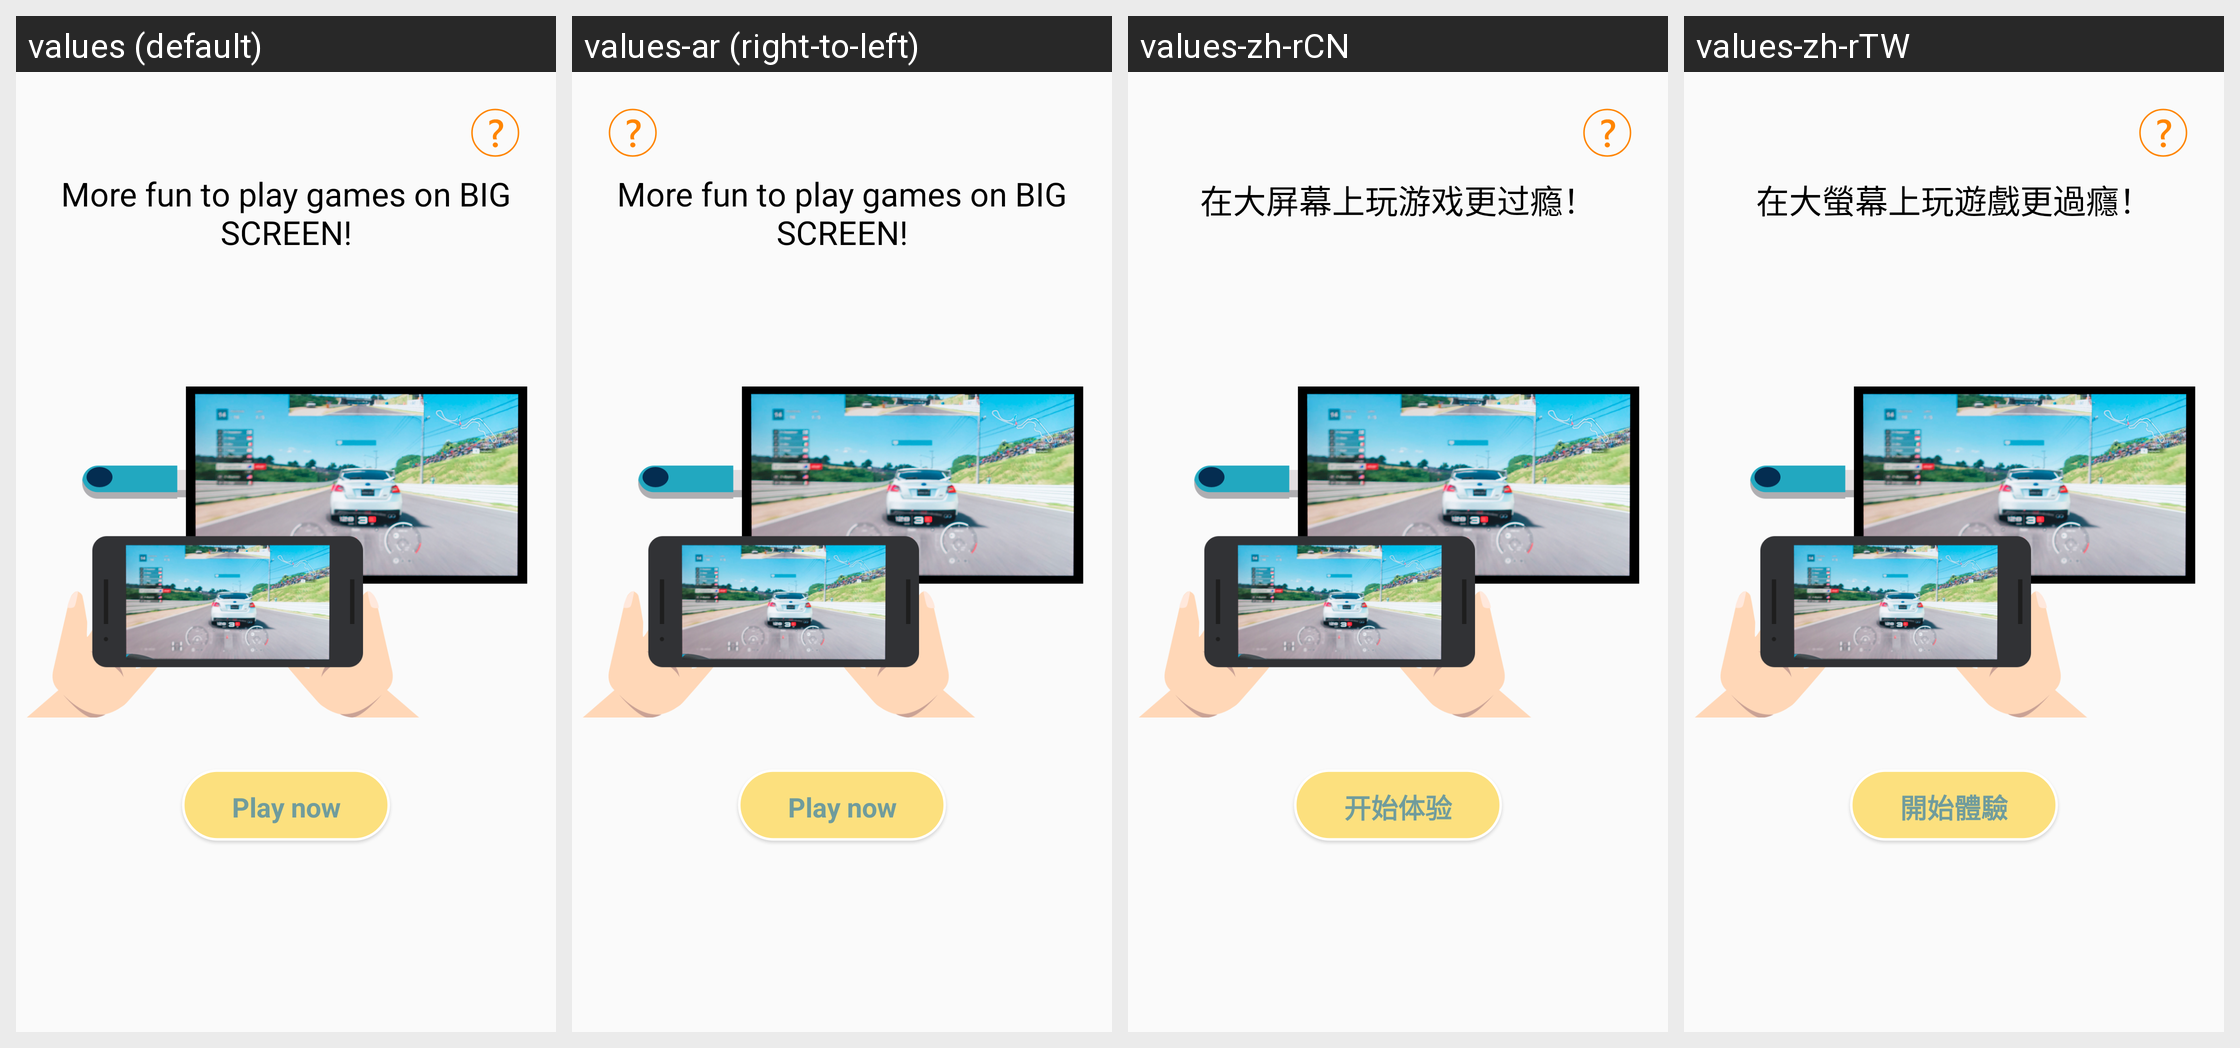

Locale-by-locale string values for the Android screen shown in this grid:
Android screen res/layout/fragment_game.xml rendered under 4 locales, left to right: values (default), values-ar (right-to-left), values-zh-rCN, values-zh-rTW. Device: Nexus 5 (rendered at 1080×1920; each locale shown at half size, 540×960, under a caption strip naming it); theme AppTheme.
Other locales in the repository, not shown: values-af, values-am, values-as, values-az, values-be, values-bg, values-bn, values-bs, values-ca, values-cs, values-da, values-de, values-el, values-en-rGB, values-en-rXC, values-es, values-es-rUS, values-et, values-eu, values-fa, values-fi, values-fr, values-fr-rCA, values-gl, values-gu, values-he, values-hi, values-hr, values-hu, values-hy, values-id, values-in, values-is, values-it, values-iw, values-ja, values-ka, values-kk, values-km, values-kn, values-ko, values-ky, values-lo, values-lt, values-lv, values-mk, values-ml, values-mn, values-mr, values-ms, values-my, values-nb, values-ne, values-nl, values-or, values-pa, values-pl, values-pt, values-pt-rBR, values-pt-rPT, values-ro, values-ru, values-si, values-sk, values-sl, values-sq, values-sr, values-sv, values-sw, values-ta, values-te, values-th, values-tl, values-tr, values-uk, values-ur, values-uz, values-vi, values-zh-rHK, values-zu.
Strings drawn on this screen, with the default value and each locale's value (text and hints the layout hard-codes, and strings that could not be matched under every locale, appear in the picture but are not listed):

text_game_more_fun
  values: More fun to play games on BIG SCREEN!
  values-ar: More fun to play games on BIG SCREEN!  [not translated; the default value is used]
  values-zh-rCN: 在大屏幕上玩游戏更过瘾！
  values-zh-rTW: 在大螢幕上玩遊戲更過癮！

text_game_play_now
  values: Play now
  values-ar: Play now  [not translated; the default value is used]
  values-zh-rCN: 开始体验
  values-zh-rTW: 開始體驗
